Run: headless pygame with SDL's dummy video driver; simulated clock (each Clock.tick advances the game by its frame time, no real sleeping); random seed 0; keys injected as events and as key.get_pressed() state; no mouse input.
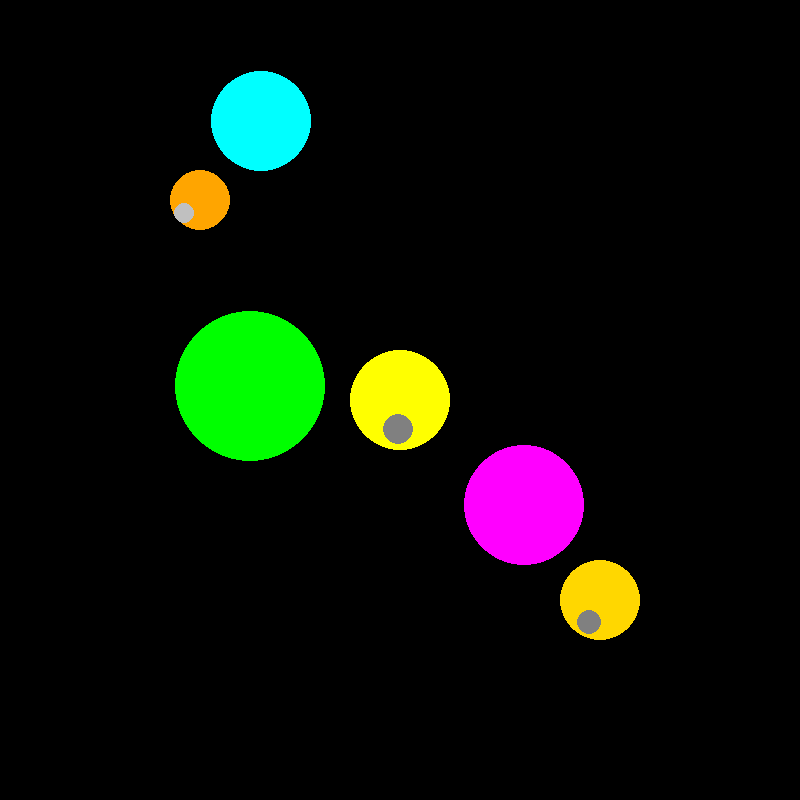
Frame 1 of 4 · flips 1–60 · no input
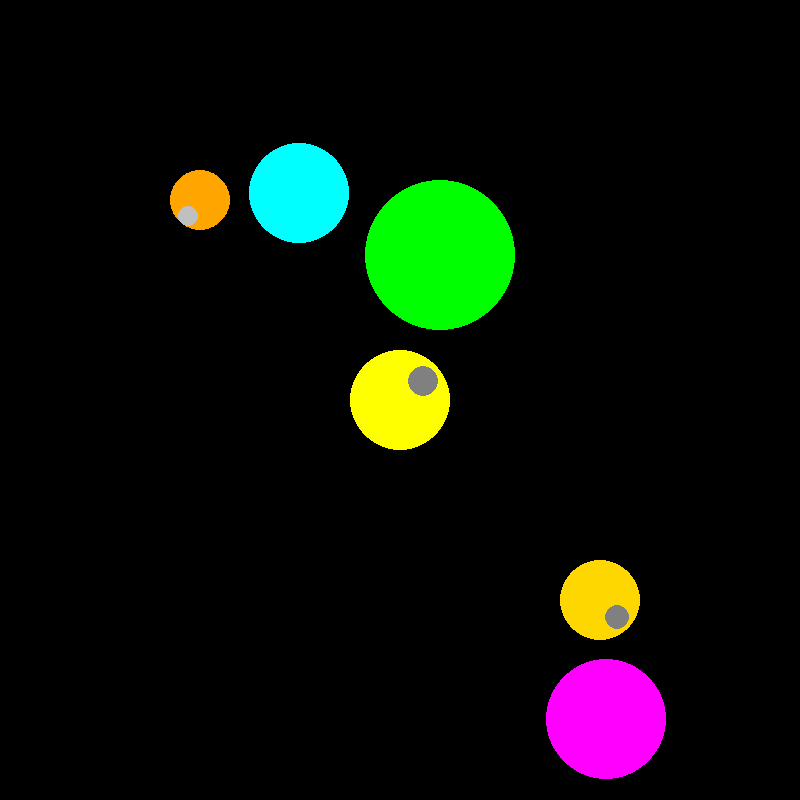
Frame 2 of 4 · flips 61–180 · tapped SPACE, RETURN · held RIGHT (→), D
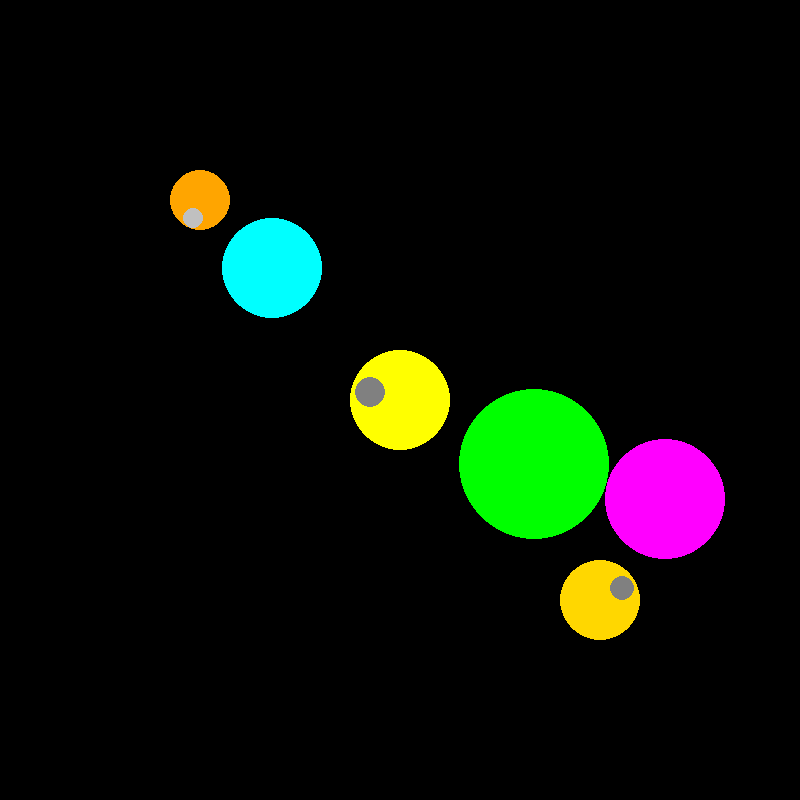
Frame 3 of 4 · flips 181–300 · held DOWN (↓), S
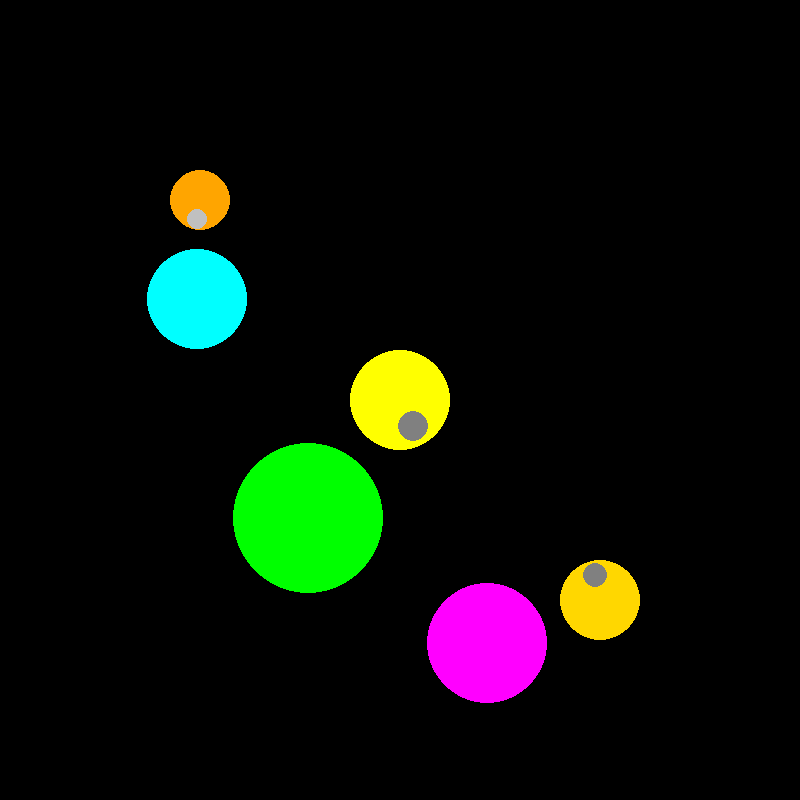
Frame 4 of 4 · flips 301–420 · held LEFT (←), A, UP (↑), W

The pygame program that drew these frames:

# import math
# import pygame
# import time
#
# # Initialize Pygame
# pygame.init()
# screen = pygame.display.set_mode((600, 600))
# clock = pygame.time.Clock()
#
#
# class PlanetOrbiter:
#     def __init__(self, cx, cy, r):
#         self.cx = cx
#         self.cy = cy
#         self.r = r
#         self.points = self.calculate_circle_points()
#
#     def calculate_circle_points(self):
#         """
#         Calculate the (x, y) coordinates of points on the circumference of a circle.
#
#         Returns:
#             list: A list of (x, y) coordinates for points on the circumference
#         """
#         points = []
#         for angle in range(0, 361, 1):  # Iterate over angles from 0 to 360 degrees
#             rad = angle * math.pi / 180  # Convert angle to radians
#             x = self.cx + self.r * math.cos(rad)  # Calculate x coordinate
#             y = self.cy + self.r * math.sin(rad)  # Calculate y coordinate
#             points.append((int(x), int(y)))  # Add point to the list (convert to int for Pygame)
#         return points
#
#
# class Draw:
#     @staticmethod
#     def draw_circle(points, color, thickness):
#         """
#         Draw a circle on the Pygame window using a list of points.
#
#         Args:
#             points (list): A list of (x, y) coordinates for points on the circumference
#             color (tuple): RGB color value for the circle
#             thickness (int): Line thickness for the circle
#         """
#         pygame.draw.polygon(screen, color, points, thickness)
#         pygame.display.flip()
#
#     @staticmethod
#     def draw_moving_circle(points, radius, index):
#         """
#         Draw a circle at the specified point on the circumference.
#
#         Args:
#             points (list): A list of (x, y) coordinates for points on the circumference
#             radius (int): Radius of the moving circle
#             index (float): Index of the point in the points list (can be a float)
#         """
#         point_index = int(index)
#         next_point_index = (point_index + 1) % len(points)
#         fraction = index - point_index
#
#         x1, y1 = points[point_index]
#         x2, y2 = points[next_point_index]
#
#         x = x1 + (x2 - x1) * fraction
#         y = y1 + (y2 - y1) * fraction
#
#         pygame.draw.circle(screen, (255, 0, 0), (int(x), int(y)), radius)
#         pygame.display.flip()
#
#
# class OrbitHandler:
#     def __init__(self, planet_orbiter):
#         self.planet_orbiter = planet_orbiter
#         self.index = 0.0
#         self.speed = 0.01 # Pixels per second
#         self.last_time = pygame.time.get_ticks()
#
#     def run(self):
#         while True:
#             for event in pygame.event.get():
#                 if event.type == pygame.QUIT:
#                     pygame.quit()
#                     return
#
#             screen.fill((0, 0, 0))  # Clear the screen
#             Draw.draw_moving_circle(self.planet_orbiter.points, 10, self.index)
#
#             self.update_position()
#
#             clock.tick(60)  # Limit the frame rate to 60 FPS
#
#     def update_position(self):
#         current_time = pygame.time.get_ticks()
#         dt = (current_time - self.last_time) / 1000  # Convert to seconds
#         self.last_time = current_time
#
#         # Calculate the distance to move based on speed and elapsed time
#         distance = self.speed * dt
#
#         # Update the index based on the distance
#         self.index = (
#                                  self.index + distance / self.planet_orbiter.r * len(self.planet_orbiter.points)) % len(self.planet_orbiter.points)
#
#
# def main():
#     # Center and radius of the circle
#     cx, cy = 300, 300
#     r = 100
#
#     # Create instances
#     planet_orbiter = PlanetOrbiter(cx, cy, r)
#     orbit_handler = OrbitHandler(planet_orbiter)
#
#     # Run the simulation
#     orbit_handler.run()
#
#
# if __name__ == "__main__":
#     main()


import math
import pygame
import time

# Initialize Pygame
pygame.init()
screen = pygame.display.set_mode((800, 800))
clock = pygame.time.Clock()


class PlanetOrbiter:
    def __init__(self, cx, cy, r, parent=None, obj_type="sun", color=(255, 0, 0)):
        self.cx = cx
        self.cy = cy
        self.r = r
        self.parent = parent
        self.obj_type = obj_type
        self.color = color
        self.points = self.calculate_circle_points()
        self.index = 0.0
        self.speed = 100 if obj_type == "sun" else 200 if obj_type == "planet" else 300  # Pixels per second
        self.last_time = pygame.time.get_ticks()
        self.children = []

    def calculate_circle_points(self):
        """
        Calculate the (x, y) coordinates of points on the circumference of a circle.

        Returns:
            list: A list of (x, y) coordinates for points on the circumference
        """
        points = []
        for angle in range(0, 361, 1):  # Iterate over angles from 0 to 360 degrees
            rad = angle * math.pi / 180  # Convert angle to radians
            x = self.cx + self.r * math.cos(rad)  # Calculate x coordinate
            y = self.cy + self.r * math.sin(rad)  # Calculate y coordinate
            points.append((int(x), int(y)))  # Add point to the list (convert to int for Pygame)
        return points

    def draw(self):
        """
        Draw the object on the Pygame window.
        """
        if self.obj_type == "sun":
            pygame.draw.circle(screen, self.color, (self.cx, self.cy), self.r)
        else:
            Draw.draw_moving_circle(self.points, self.r // 2, self.index, self.color)

        for child in self.children:
            child.draw()

    def update_position(self):
        current_time = pygame.time.get_ticks()
        dt = (current_time - self.last_time) / 1000  # Convert to seconds
        self.last_time = current_time

        # Calculate the distance to move based on speed and elapsed time
        distance = self.speed * dt

        # Update the index based on the distance
        if self.parent:
            self.index = (self.index + distance / self.parent.r * len(self.parent.points)) % len(self.parent.points)
        else:
            self.index = 0.0

        for child in self.children:
            child.update_position()


class Draw:
    @staticmethod
    def draw_moving_circle(points, radius, index, color):
        """
        Draw a circle at the specified point on the circumference.

        Args:
            points (list): A list of (x, y) coordinates for points on the circumference
            radius (int): Radius of the moving circle
            index (float): Index of the point in the points list (can be a float)
            color (tuple): RGB color value for the circle
        """
        point_index = int(index)
        next_point_index = (point_index + 1) % len(points)
        fraction = index - point_index

        x1, y1 = points[point_index]
        x2, y2 = points[next_point_index]

        x = x1 + (x2 - x1) * fraction
        y = y1 + (y2 - y1) * fraction

        pygame.draw.circle(screen, color, (int(x), int(y)), radius)
        pygame.display.flip()


def main():
    # Create suns
    sun1 = PlanetOrbiter(400, 400, 50, None, "sun", (255, 255, 0))
    sun2 = PlanetOrbiter(200, 200, 30, None, "sun", (255, 165, 0))
    sun3 = PlanetOrbiter(600, 600, 40, None, "sun", (255, 215, 0))

    # Create planets orbiting around suns
    planet1 = PlanetOrbiter(400, 400, 150, sun1, "planet", (0, 255, 0))
    planet2 = PlanetOrbiter(200, 200, 100, sun2, "planet", (0, 255, 255))
    planet3 = PlanetOrbiter(600, 600, 120, sun3, "planet", (255, 0, 255))

    # Create moons orbiting around planets
    moon1 = PlanetOrbiter(400, 400, 30, planet1, "moon", (128, 128, 128))
    moon2 = PlanetOrbiter(200, 200, 20, planet2, "moon", (192, 192, 192))
    moon3 = PlanetOrbiter(600, 600, 25, planet3, "moon", (128, 128, 128))

    # Add planets to suns
    sun1.children.append(planet1)
    sun2.children.append(planet2)
    sun3.children.append(planet3)

    # Add moons to planets
    planet1.children.append(moon1)
    planet2.children.append(moon2)
    planet3.children.append(moon3)

    # Run the simulation
    while True:
        for event in pygame.event.get():
            if event.type == pygame.QUIT:
                pygame.quit()
                return

        screen.fill((0, 0, 0))  # Clear the screen

        sun1.draw()
        sun2.draw()
        sun3.draw()

        sun1.update_position()
        sun2.update_position()
        sun3.update_position()

        clock.tick(60)  # Limit the frame rate to 60 FPS


if __name__ == "__main__":
    main()
